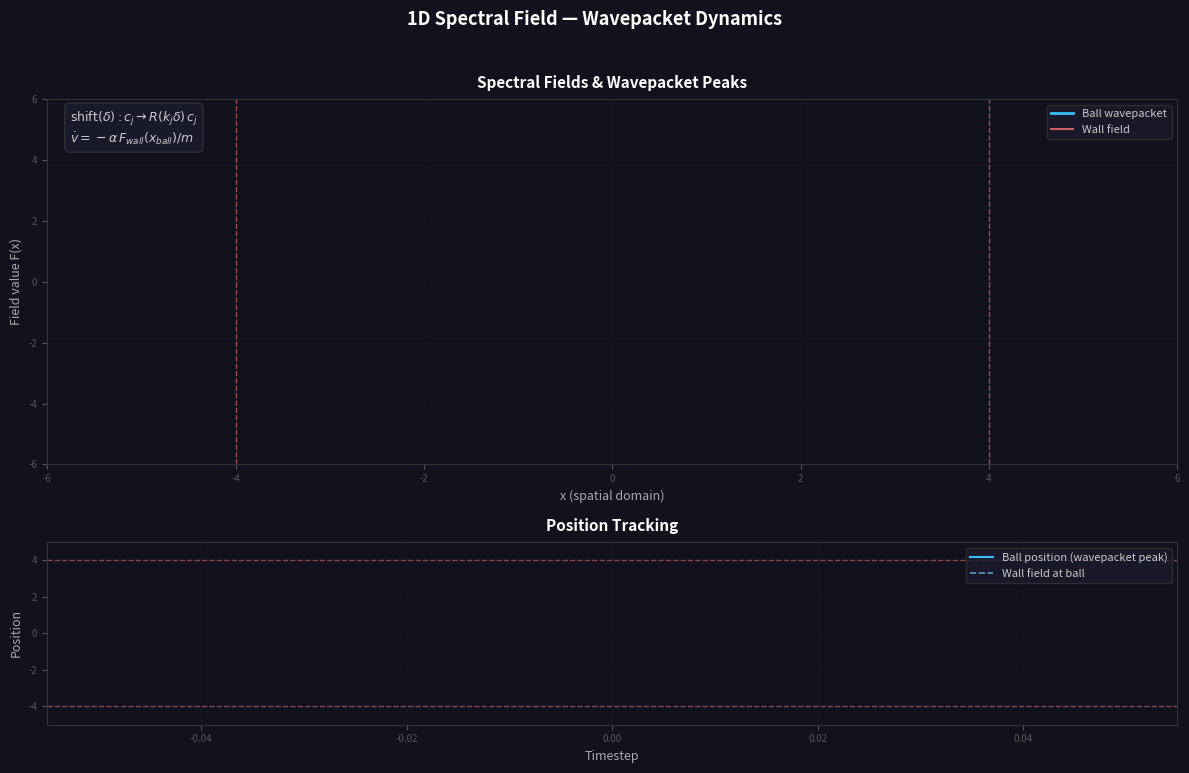

The script that saved this image:
"""
1D Spectral Field Visualization — Wavepacket Dynamics
=====================================================
Demonstrates the SE(3) spectral field mechanism from src/se3_field.py in a
simplified 1D setting.  A ball bounces between two walls, with the bounce
emerging entirely from the spectral fields — no hardcoded collision logic.

All objects (ball, left wall, right wall) are the same type: WavepacketObject.
Each has cos+sin spectral coefficients that define a field shape, a scalar
velocity, and a mass.  Dynamics use the Fourier shift theorem to move peaks
without changing field shape.

Key physics:
  - Position = wavepacket peak location (tracked via cumulative shift)
  - Velocity = shift rate of the wavepacket in position space
  - Force = -alpha * F_other(x_self) — field value of other objects at self's position
  - Mass = resistance to acceleration (walls: 1e6, ball: 1.0)

The initial parameters are tuned so a human sees Newtonian-like ball-bouncing,
but in the actual ML experiment these become learnable parameters so RL
algorithms can discover 3D physical-space representations.

1D simplification of se3_field.py (lines 290-343):
  - K=8 spectral components (matching the real field)
  - Cosine + sine basis (real + imaginary channels)
  - Scalar positions instead of 3D vectors
  - Fourier shift instead of se3_field's LMS update for ball dynamics

Usage:
    python training/spectral_field_viz.py              # runs until window closed
    python training/spectral_field_viz.py --save out.gif --frames 600  # save GIF
"""

from __future__ import annotations

import argparse
import itertools
from collections import deque
from pathlib import Path

import numpy as np
import matplotlib
import matplotlib.pyplot as plt
from matplotlib.animation import FuncAnimation

# ── constants ────────────────────────────────────────────────────────────────

COEFF_CLIP = 10.0  # matches se3_field.py

# Style (matching training/scenario_visualizer.py)
BG_COLOR = '#12121f'
BALL_COLOR = '#38bdf8'
BALL_PRED_COLOR = '#7dd3fc'
WALL_COLOR = '#f87171'
GRID_COLOR = '#444'
GRID_ALPHA = 0.15
LABEL_COLOR = '#aaa'
TITLE_COLOR = 'white'


# ── WavepacketObject ───────────────────────────────────────────────────────

class WavepacketObject:
    """Spectral wavepacket — all objects (ball, walls) use this same class.

    Represents a localized field via cos+sin coefficients.  Position is
    tracked via cumulative Fourier shifts.  The Fourier shift theorem
    rotates each (cos_j, sin_j) pair by angle k_j*delta, moving the field
    peaks by delta without changing the field shape.

    Parameters
    ----------
    K : int
        Number of spectral components.
    frequencies : ndarray (K,)
        Spatial frequencies k_j.
    x0 : float
        Initial peak position.
    mass : float
        Resistance to acceleration (large = immovable wall).
    v0 : float
        Initial velocity (shift rate).
    c_cos, c_sin : ndarray (K,), optional
        If provided, use these as initial coefficients instead of Gaussian.
    sigma : float
        Gaussian envelope width in k-space (only used if c_cos/c_sin not given).
    amplitude : float
        Gaussian envelope amplitude (only used if c_cos/c_sin not given).
    """

    def __init__(self, K: int, frequencies: np.ndarray, x0: float,
                 mass: float, v0: float = 0.0,
                 c_cos: np.ndarray | None = None,
                 c_sin: np.ndarray | None = None,
                 sigma: float = 0.8, amplitude: float = 1.5):
        self.K = K
        self.k = np.asarray(frequencies, dtype=np.float64)
        self.mass = mass
        self.v = v0
        self.x = x0

        if c_cos is not None and c_sin is not None:
            self.c_cos = np.array(c_cos, dtype=np.float64)
            self.c_sin = np.array(c_sin, dtype=np.float64)
        else:
            # Gaussian wavepacket centered at x0
            envelope = amplitude * np.exp(-self.k**2 * sigma**2 / 2)
            self.c_cos = envelope * np.cos(self.k * x0)
            self.c_sin = envelope * np.sin(self.k * x0)

    def evaluate(self, x_domain: np.ndarray) -> np.ndarray:
        """Field value F(x) across a spatial domain."""
        cos_b = np.cos(self.k[None, :] * x_domain[:, None])  # (N, K)
        sin_b = np.sin(self.k[None, :] * x_domain[:, None])
        return cos_b @ self.c_cos + sin_b @ self.c_sin

    def predict(self, x: float) -> float:
        """Field value at a single point."""
        return float(np.sum(self.c_cos * np.cos(self.k * x) +
                            self.c_sin * np.sin(self.k * x)))

    def shift(self, delta: float) -> None:
        """Fourier shift: move the wavepacket peak by delta.

        Rotates each (cos_j, sin_j) pair by angle k_j * delta.
        This preserves the field shape exactly — only the peak moves.
        """
        for j in range(self.K):
            angle = self.k[j] * delta
            ca, sa = np.cos(angle), np.sin(angle)
            oc, os = self.c_cos[j], self.c_sin[j]
            # f(x) → f(x - delta): peak shifts RIGHT by delta
            self.c_cos[j] = oc * ca - os * sa
            self.c_sin[j] = oc * sa + os * ca

    def step(self, force: float, dt: float) -> None:
        """One dynamics step: accelerate, shift, update position."""
        self.v += (force / self.mass) * dt
        delta = self.v * dt
        self.shift(delta)
        self.x += delta
        # Clip coefficients
        np.clip(self.c_cos, -COEFF_CLIP, COEFF_CLIP, out=self.c_cos)
        np.clip(self.c_sin, -COEFF_CLIP, COEFF_CLIP, out=self.c_sin)


def pretrain_wall_coefficients(K: int, frequencies: np.ndarray,
                               wall_positions: list[float],
                               lr: float = 0.15,
                               warmup_steps: int = 300) -> tuple[np.ndarray, np.ndarray]:
    """Pre-train wall coefficients via LMS to fit both wall positions.

    This is equivalent to initializing the wall wavepacket to a shape
    that encodes both wall positions.  The resulting field is antisymmetric
    (F(0)=0, F(-x)=-F(x)) when walls are symmetric about the origin.

    Returns (c_cos, c_sin) arrays.
    """
    c = np.zeros(2 * K, dtype=np.float64)
    k = np.asarray(frequencies, dtype=np.float64)

    for _ in range(warmup_steps):
        for x_w in wall_positions:
            basis = np.concatenate([np.cos(k * x_w), np.sin(k * x_w)])
            pred = c @ basis
            residual = x_w - pred
            c += lr * basis * residual
            np.clip(c, -COEFF_CLIP, COEFF_CLIP, out=c)

    return c[:K].copy(), c[K:].copy()


# ── animation ────────────────────────────────────────────────────────────────

def create_animation(K: int, frequencies: np.ndarray, alpha: float,
                     dt: float, ball_v0: float, wall_left: float,
                     wall_right: float, wall_warmup: int,
                     ball_sigma: float, ball_amplitude: float,
                     wall_mass: float, interval: int,
                     max_frames: int | None):
    """Build a live-simulation FuncAnimation."""
    x_domain = np.linspace(-6, 6, 500)
    window = 300  # rolling time-series window

    # ── create objects (all same class, different parameters) ─────────
    # Wall: LMS-pretrained coefficients, huge mass
    wall_c_cos, wall_c_sin = pretrain_wall_coefficients(
        K, frequencies, [wall_left, wall_right],
        lr=0.15, warmup_steps=wall_warmup)

    wall = WavepacketObject(
        K, frequencies, x0=0.0, mass=wall_mass, v0=0.0,
        c_cos=wall_c_cos, c_sin=wall_c_sin)

    # Ball: Gaussian wavepacket, small mass
    ball = WavepacketObject(
        K, frequencies, x0=0.0, mass=1.0, v0=ball_v0,
        sigma=ball_sigma, amplitude=ball_amplitude)

    objects = [ball, wall]

    state = {'t': 0}
    history_x = deque(maxlen=window)
    history_wall = deque(maxlen=window)
    history_t = deque(maxlen=window)

    # ── figure setup ─────────────────────────────────────────────────────
    fig, (ax_field, ax_track) = plt.subplots(
        2, 1, figsize=(12, 8), gridspec_kw={'height_ratios': [2, 1]})
    fig.patch.set_facecolor(BG_COLOR)
    fig.suptitle('1D Spectral Field — Wavepacket Dynamics',
                 color=TITLE_COLOR, fontsize=13, fontweight='bold', y=0.96)

    for ax in (ax_field, ax_track):
        ax.set_facecolor(BG_COLOR)
        ax.tick_params(colors='#555', labelsize=7)
        for spine in ax.spines.values():
            spine.set_color('#333')
        ax.grid(True, color=GRID_COLOR, alpha=GRID_ALPHA, linewidth=0.5)

    # ── top panel ────────────────────────────────────────────────────────
    ax_field.set_xlim(-6, 6)
    ax_field.set_ylim(-6, 6)
    ax_field.set_xlabel('x (spatial domain)', color=LABEL_COLOR, fontsize=9)
    ax_field.set_ylabel('Field value F(x)', color=LABEL_COLOR, fontsize=9)
    ax_field.set_title('Spectral Fields & Wavepacket Peaks', color=TITLE_COLOR,
                       fontsize=11, fontweight='bold', pad=8)

    ax_field.axvline(wall_left, color=WALL_COLOR, ls='--', lw=1, alpha=0.6)
    ax_field.axvline(wall_right, color=WALL_COLOR, ls='--', lw=1, alpha=0.6)

    line_ball_field, = ax_field.plot([], [], color=BALL_COLOR, lw=2,
                                     label='Ball wavepacket', zorder=3)
    line_wall_field, = ax_field.plot([], [], color=WALL_COLOR, lw=1.5,
                                     alpha=0.8, label='Wall field')

    ball_dot, = ax_field.plot([], [], 'o', color=BALL_COLOR, markersize=12,
                               zorder=5, markeredgecolor='white',
                               markeredgewidth=1.5)

    eq_text = (r'$\mathrm{shift}(\delta): c_j \to R(k_j \delta)\, c_j$'
               '\n'
               r'$\dot{v} = -\alpha\, F_{wall}(x_{ball}) / m$')
    ax_field.text(0.02, 0.97, eq_text, transform=ax_field.transAxes,
                  color='#ccc', fontsize=9, verticalalignment='top',
                  bbox=dict(boxstyle='round,pad=0.4', facecolor='#1a1a2e',
                            edgecolor='#333', alpha=0.9))

    ax_field.legend(loc='upper right', fontsize=8, facecolor='#1a1a2e',
                    edgecolor='#333', labelcolor='#ccc')

    # ── bottom panel ─────────────────────────────────────────────────────
    ax_track.set_ylim(wall_left - 1, wall_right + 1)
    ax_track.set_xlabel('Timestep', color=LABEL_COLOR, fontsize=9)
    ax_track.set_ylabel('Position', color=LABEL_COLOR, fontsize=9)
    ax_track.set_title('Position Tracking', color=TITLE_COLOR,
                       fontsize=11, fontweight='bold', pad=8)
    ax_track.axhline(wall_left, color=WALL_COLOR, ls='--', lw=1, alpha=0.5)
    ax_track.axhline(wall_right, color=WALL_COLOR, ls='--', lw=1, alpha=0.5)

    line_actual, = ax_track.plot([], [], color=BALL_COLOR, lw=1.5,
                                  label='Ball position (wavepacket peak)')
    line_wall_at_ball, = ax_track.plot([], [], color=BALL_PRED_COLOR, lw=1.2,
                                ls='--', alpha=0.7, label='Wall field at ball')

    ax_track.legend(loc='upper right', fontsize=8, facecolor='#1a1a2e',
                    edgecolor='#333', labelcolor='#ccc')

    frame_text = ax_field.text(0.98, 0.02, '', transform=ax_field.transAxes,
                                color='#555', fontsize=8,
                                horizontalalignment='right')

    fig.tight_layout(rect=[0, 0, 1, 0.94])

    # ── animation callbacks ──────────────────────────────────────────────

    def init():
        line_ball_field.set_data([], [])
        line_wall_field.set_data([], [])
        ball_dot.set_data([], [])
        line_actual.set_data([], [])
        line_wall_at_ball.set_data([], [])
        frame_text.set_text('')
        return (line_ball_field, line_wall_field, ball_dot,
                line_actual, line_wall_at_ball, frame_text)

    def step(_frame):
        t = state['t']

        # ── compute forces on each object ────────────────────────
        # Force on ball from wall field
        wall_at_ball = wall.predict(ball.x)
        force_on_ball = -alpha * wall_at_ball

        # Force on wall from ball field (symmetric, but wall barely moves)
        ball_at_wall = ball.predict(wall.x)
        force_on_wall = -alpha * ball_at_wall

        # ── step all objects ─────────────────────────────────────
        ball.step(force_on_ball, dt)
        wall.step(force_on_wall, dt)

        # ── record history ───────────────────────────────────────
        history_x.append(ball.x)
        history_wall.append(wall_at_ball)
        history_t.append(t)

        state['t'] = t + 1

        # ── draw top panel ───────────────────────────────────────
        ball_curve = ball.evaluate(x_domain)
        wall_curve = wall.evaluate(x_domain)

        line_ball_field.set_data(x_domain, ball_curve)
        line_wall_field.set_data(x_domain, wall_curve)
        ball_dot.set_data([ball.x], [0])
        frame_text.set_text(f't={t}')

        # ── draw bottom panel ────────────────────────────────────
        ts = np.array(history_t)
        line_actual.set_data(ts, np.array(history_x))
        line_wall_at_ball.set_data(ts, np.array(history_wall))

        if len(ts) > 1:
            ax_track.set_xlim(ts[0], ts[-1] + 1)

        return (line_ball_field, line_wall_field, ball_dot,
                line_actual, line_wall_at_ball, frame_text)

    frames = range(max_frames) if max_frames is not None else itertools.count()
    anim = FuncAnimation(fig, step, frames=frames, init_func=init,
                         interval=interval, blit=True, repeat=False)
    return fig, anim


# ── main ─────────────────────────────────────────────────────────────────────

def main():
    parser = argparse.ArgumentParser(
        description='1D Spectral Field Visualization — Wavepacket Dynamics')
    parser.add_argument('--save', type=str, default=None,
                        help='Save animation to file (e.g. out.gif)')
    parser.add_argument('--K', type=int, default=8,
                        help='Number of spectral components (default: 8)')
    parser.add_argument('--alpha', type=float, default=0.12,
                        help='Force coupling strength (default: 0.12)')
    parser.add_argument('--frames', type=int, default=None,
                        help='Frame limit (default: infinite for display, '
                             'required for --save)')
    args = parser.parse_args()

    if args.save and args.frames is None:
        parser.error('--frames is required when using --save')

    K = args.K
    if K == 8:
        frequencies = np.array([0.3, 0.6, 1.0, 1.4, 1.9, 2.4, 3.0, 3.7])
    elif K == 4:
        frequencies = np.array([0.3, 0.7, 1.5, 2.5])
    else:
        frequencies = np.linspace(0.3, 3.7, K)

    if args.save:
        matplotlib.use('Agg')

    fig, anim = create_animation(
        K=K,
        frequencies=frequencies,
        alpha=args.alpha,
        dt=0.05,
        ball_v0=0.8,
        wall_left=-4.0,
        wall_right=4.0,
        wall_warmup=300,
        ball_sigma=0.8,
        ball_amplitude=1.5,
        wall_mass=1e6,
        interval=50,
        max_frames=args.frames,
    )

    if args.save:
        save_path = Path(args.save)
        if save_path.suffix == '.gif':
            anim.save(str(save_path), writer='pillow', fps=20)
        else:
            anim.save(str(save_path), fps=20)
        print(f'Saved to {save_path}')
    else:
        plt.show()


if __name__ == '__main__':
    main()
